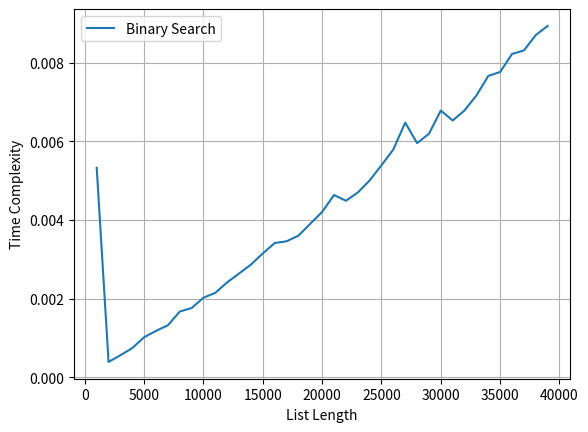

Generate this figure with matplotlib:
import time
import numpy as np
import matplotlib.pyplot as plt
def binary_search(arr, target):
    arr = sorted(arr)
    low, high = 0, len(arr)
    while low < high:
        mid = (low + high) //2
        if target < arr[mid]:
            high = mid
        elif target > arr[mid]:
            low = mid + 1
        else:
            return mid
    return -1
elements = np.array([i*1000 for i in range(1,40)])
plt.xlabel('List Length')
plt.ylabel('Time Complexity')
times = []
for i in range(1, 40):
    start = time.time()
    a = np.random.randint(1000, size = i*1000)
    binary_search(a, 1)
    end = time.time()
    times.append(end-start)
    print("Time taken for Binary Search on", i*1000, "elements is", end-start, "s")
plt.plot(elements, times, label="Binary Search")
plt.grid()
plt.legend()
plt.show()
